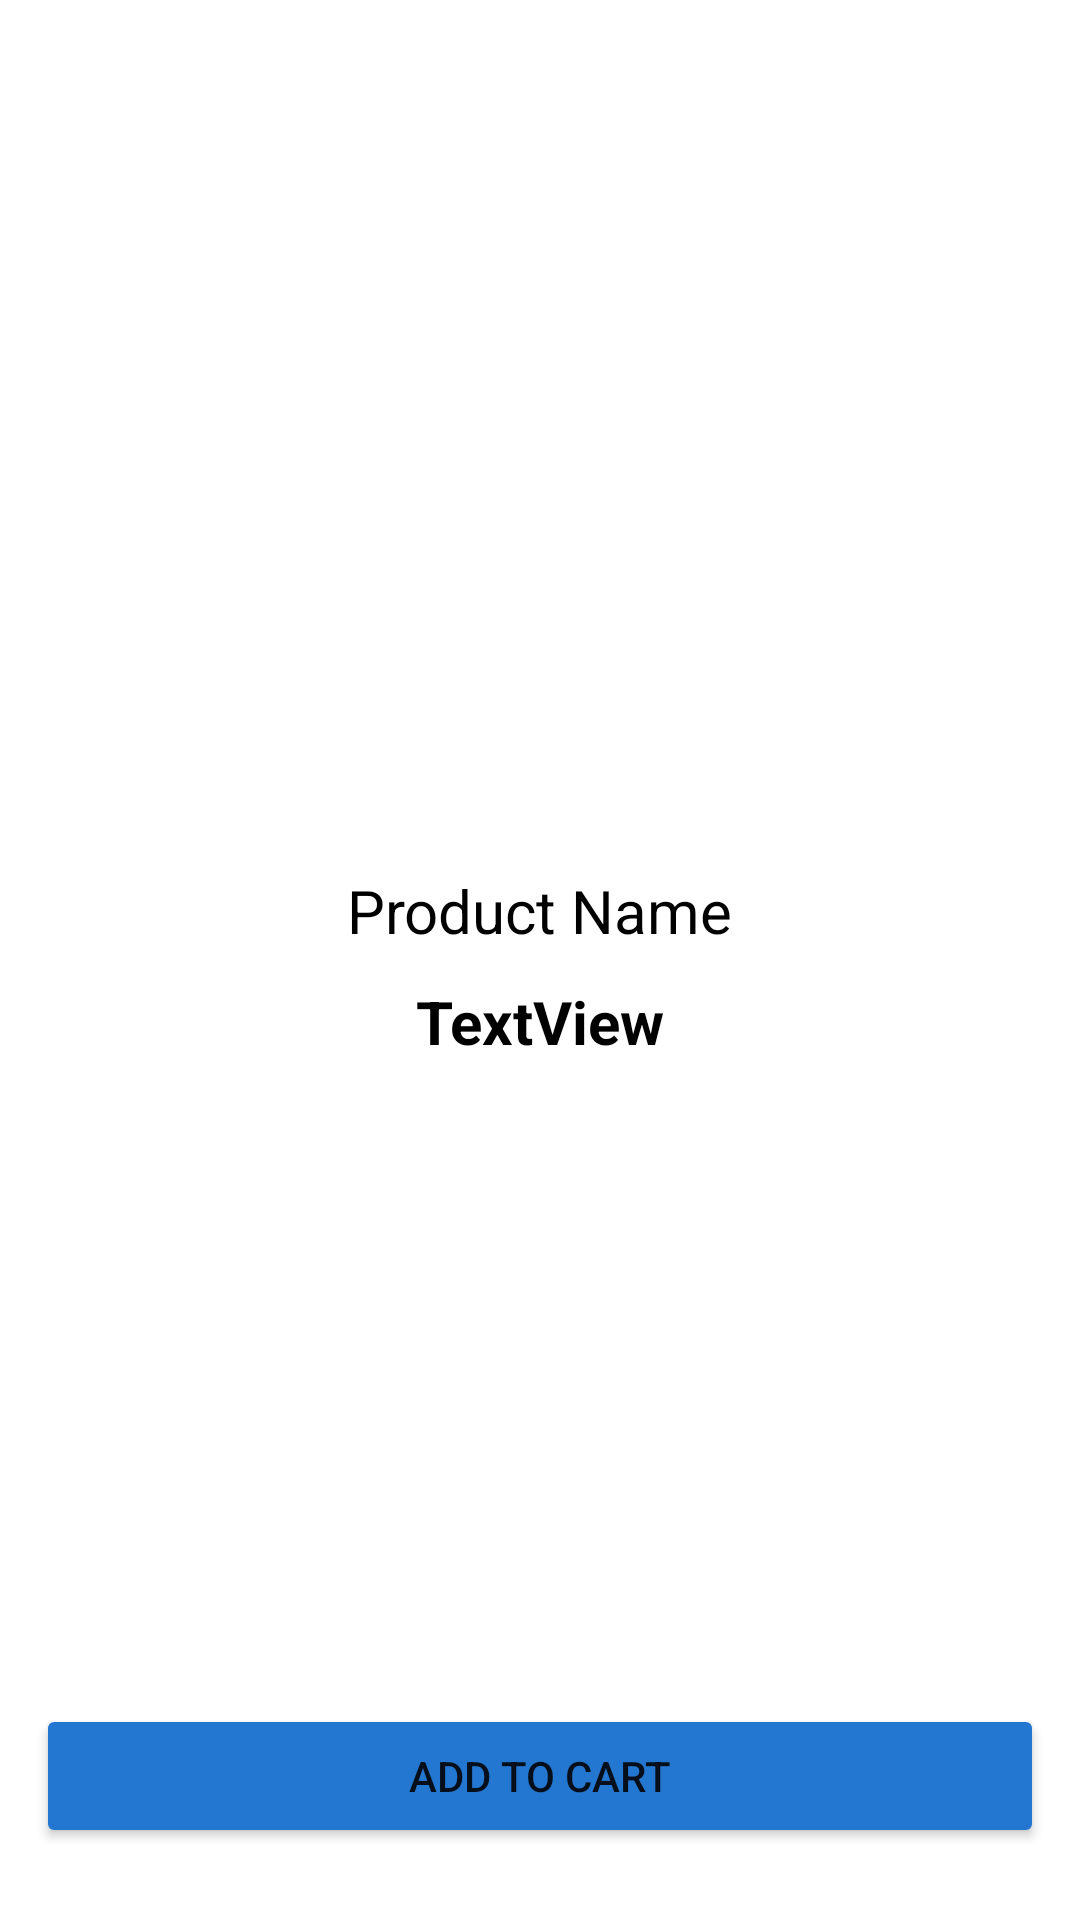

Reconstruct the res/layout file that produces this screen, plus the resources it refers to.
<!-- AndroidManifest.xml: application theme Theme.Capture -->
<!-- res/layout/activity_product_details.xml -->
<?xml version="1.0" encoding="utf-8"?>
<androidx.constraintlayout.widget.ConstraintLayout xmlns:android="http://schemas.android.com/apk/res/android"
    xmlns:app="http://schemas.android.com/apk/res-auto"
    xmlns:tools="http://schemas.android.com/tools"
    android:layout_width="match_parent"
    android:layout_height="match_parent"
    tools:context=".activities.ProductDetails">

    <androidx.constraintlayout.widget.Guideline
        android:id="@+id/guideline2"
        android:layout_width="wrap_content"
        android:layout_height="wrap_content"
        android:orientation="vertical"
        app:layout_constraintGuide_begin="12dp" />

    <androidx.constraintlayout.widget.Guideline
        android:id="@+id/guideline3"
        android:layout_width="wrap_content"
        android:layout_height="wrap_content"
        android:orientation="vertical"
        app:layout_constraintGuide_end="12dp" />

    <ImageView
        android:id="@+id/productImage"
        android:layout_width="0dp"
        android:layout_height="280dp"
        app:layout_constraintEnd_toStartOf="@+id/guideline3"
        app:layout_constraintStart_toStartOf="@+id/guideline2"
        app:layout_constraintTop_toTopOf="parent"
        tools:srcCompat="@drawable/product_image_placeholder" />

    <TextView
        android:id="@+id/productName"
        android:layout_width="wrap_content"
        android:layout_height="wrap_content"
        android:layout_marginTop="10dp"
        android:text="Product Name"
        android:textColor="#000000"
        android:textSize="20sp"
        app:layout_constraintEnd_toStartOf="@+id/guideline3"
        app:layout_constraintStart_toStartOf="@+id/guideline2"
        app:layout_constraintTop_toBottomOf="@+id/productImage" />

    <TextView
        android:id="@+id/aboutProduct"
        android:layout_width="wrap_content"
        android:layout_height="wrap_content"
        android:layout_marginTop="10dp"
        android:text="TextView"
        android:textColor="#000000"
        android:textSize="20sp"
        android:textStyle="bold"
        app:layout_constraintEnd_toEndOf="@+id/productName"
        app:layout_constraintStart_toStartOf="@+id/productName"
        app:layout_constraintTop_toBottomOf="@+id/productName" />

    <Button
        android:id="@+id/AddtoCartButton"
        android:layout_width="0dp"
        android:layout_height="wrap_content"
        android:backgroundTint="#2477D1"
        android:text="Add to Cart"
        app:layout_constraintBottom_toTopOf="@+id/guideline4"
        app:layout_constraintEnd_toStartOf="@+id/guideline3"
        app:layout_constraintStart_toStartOf="@+id/guideline2" />

    <androidx.constraintlayout.widget.Guideline
        android:id="@+id/guideline4"
        android:layout_width="wrap_content"
        android:layout_height="wrap_content"
        android:orientation="horizontal"
        app:layout_constraintGuide_end="24dp" />

    <ImageView
        android:id="@+id/wishList"
        android:layout_width="50dp"
        android:layout_height="50dp"
        android:layout_marginEnd="5dp"
        android:layout_marginBottom="5dp"
        app:layout_constraintBottom_toBottomOf="@+id/productImage"
        app:layout_constraintEnd_toStartOf="@+id/guideline3"
        app:srcCompat="@drawable/heart" />

</androidx.constraintlayout.widget.ConstraintLayout>
<!-- resources referenced by this layout -->
<resources>
  <!-- drawable product_image_placeholder: png bitmap (drawable, 1256 bytes) -->
  <style name="Theme.Capture" parent="Theme.MaterialComponents.DayNight.NoActionBar">
          
          <item name="colorPrimary">@color/purple_500</item>
          <item name="colorPrimaryVariant">@color/purple_700</item>
          <item name="colorOnPrimary">@color/white</item>
          
          <item name="colorSecondary">@color/teal_200</item>
          <item name="colorSecondaryVariant">@color/teal_700</item>
          <item name="colorOnSecondary">@color/black</item>
          
          <item name="android:statusBarColor" tools:targetApi="l">?attr/colorPrimaryVariant</item>
          
      </style>
  <color name="purple_500">#FF6200EE</color>
  <color name="purple_700">#FF3700B3</color>
  <color name="white">#FFFFFFFF</color>
  <color name="teal_200">#FF03DAC5</color>
  <color name="teal_700">#FF018786</color>
  <color name="black">#FF000000</color>
</resources>
